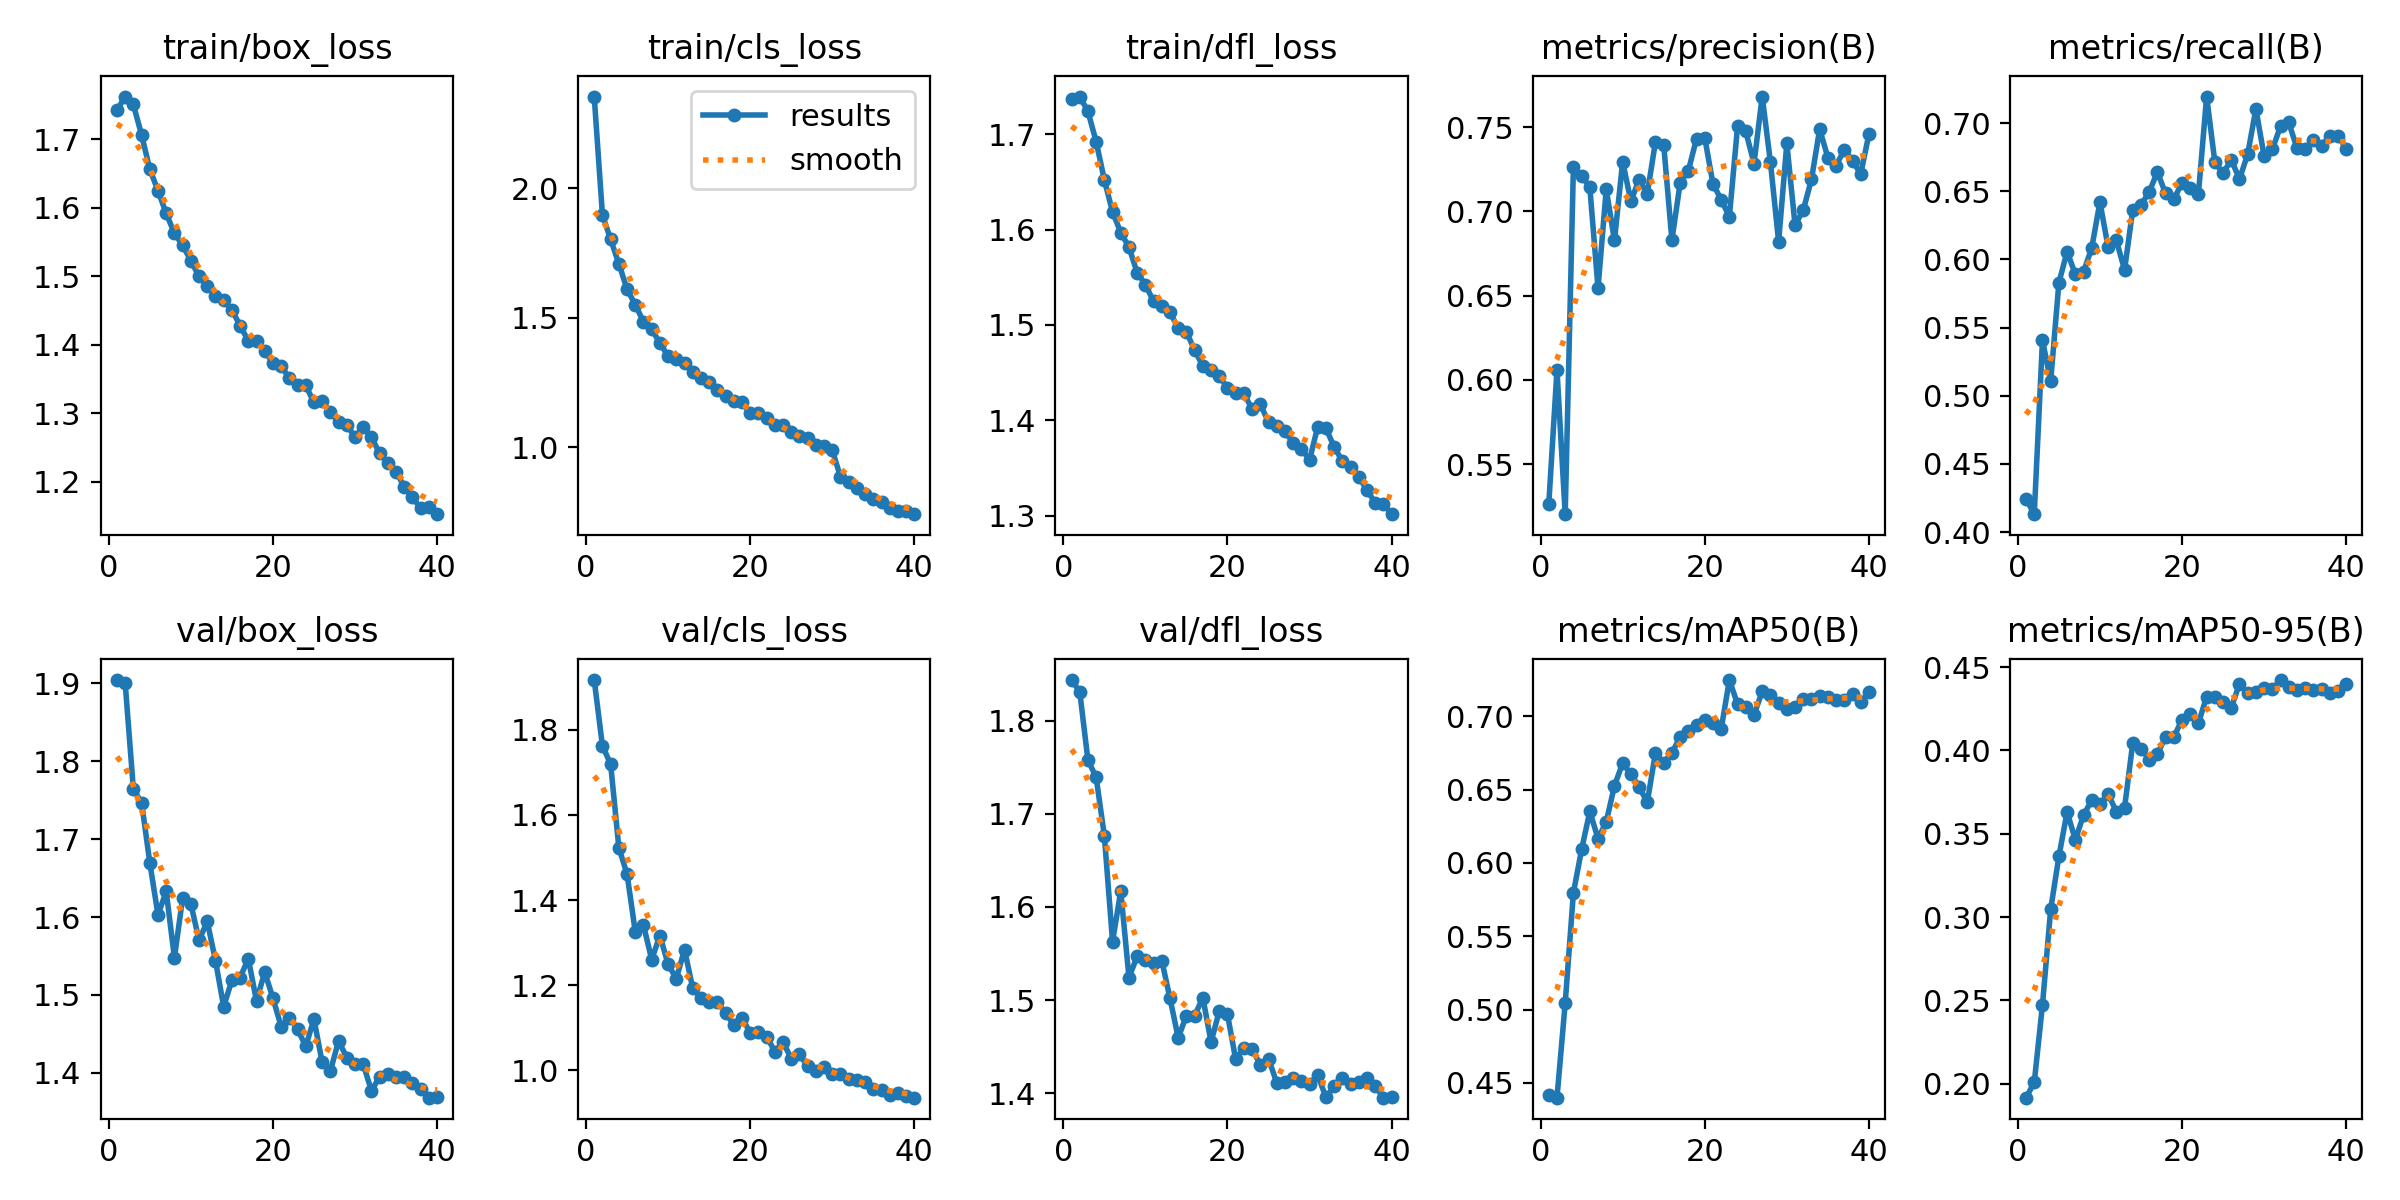

Source data for this figure (header and first rows):
epoch, time, train/box_loss, train/cls_loss, train/dfl_loss, metrics/precision(B), metrics/recall(B), metrics/mAP50(B), metrics/mAP50-95(B), val/box_loss, val/cls_loss, val/dfl_loss, lr/pg0, lr/pg1, lr/pg2
1, 154.9, 1.742, 2.354, 1.737, 0.5263, 0.4243, 0.4418, 0.1916, 1.904, 1.917, 1.844, 0.0005551, 0.0005551, 0.0005551
2, 300.1, 1.762, 1.897, 1.739, 0.6059, 0.4132, 0.4399, 0.2008, 1.901, 1.762, 1.832, 0.001083, 0.001083, 0.001083
3, 440.5, 1.75, 1.802, 1.724, 0.5203, 0.5407, 0.5044, 0.2473, 1.764, 1.719, 1.758, 0.001584, 0.001584, 0.001584
4, 580.8, 1.706, 1.708, 1.692, 0.7263, 0.5107, 0.5796, 0.3046, 1.747, 1.523, 1.739, 0.001543, 0.001543, 0.001543
5, 715.9, 1.656, 1.61, 1.652, 0.7213, 0.5829, 0.6092, 0.3364, 1.67, 1.461, 1.677, 0.001502, 0.001502, 0.001502
6, 846.4, 1.625, 1.55, 1.618, 0.7143, 0.6058, 0.6351, 0.3631, 1.603, 1.325, 1.563, 0.001461, 0.001461, 0.001461
7, 975.3, 1.592, 1.485, 1.597, 0.6544, 0.5892, 0.6166, 0.3465, 1.633, 1.341, 1.617, 0.001419, 0.001419, 0.001419
8, 1105, 1.563, 1.455, 1.582, 0.7132, 0.5909, 0.628, 0.361, 1.548, 1.26, 1.524, 0.001378, 0.001378, 0.001378
9, 1234, 1.545, 1.403, 1.555, 0.6828, 0.6084, 0.6526, 0.3702, 1.624, 1.317, 1.547, 0.001337, 0.001337, 0.001337
10, 1364, 1.523, 1.351, 1.542, 0.7296, 0.6421, 0.6681, 0.3678, 1.617, 1.249, 1.543, 0.001296, 0.001296, 0.001296
11, 1504, 1.5, 1.341, 1.525, 0.7061, 0.6088, 0.6606, 0.3738, 1.57, 1.216, 1.54, 0.001254, 0.001254, 0.001254
12, 1648, 1.485, 1.327, 1.519, 0.7189, 0.6139, 0.6517, 0.3633, 1.594, 1.284, 1.542, 0.001213, 0.001213, 0.001213
13, 1795, 1.471, 1.29, 1.513, 0.7106, 0.5923, 0.6414, 0.3656, 1.544, 1.193, 1.502, 0.001172, 0.001172, 0.001172
14, 1939, 1.465, 1.266, 1.496, 0.7415, 0.6366, 0.6752, 0.4045, 1.485, 1.169, 1.459, 0.001131, 0.001131, 0.001131
15, 2079, 1.451, 1.253, 1.492, 0.7395, 0.6399, 0.6683, 0.4011, 1.519, 1.16, 1.483, 0.001089, 0.001089, 0.001089
16, 2217, 1.428, 1.219, 1.474, 0.6831, 0.6495, 0.6751, 0.3945, 1.522, 1.16, 1.483, 0.001048, 0.001048, 0.001048
17, 2353, 1.406, 1.197, 1.457, 0.7168, 0.664, 0.6858, 0.3979, 1.547, 1.136, 1.503, 0.001007, 0.001007, 0.001007
18, 2493, 1.406, 1.179, 1.453, 0.7241, 0.6484, 0.6898, 0.408, 1.492, 1.106, 1.455, 0.0009656, 0.0009656, 0.0009656
19, 2636, 1.391, 1.174, 1.446, 0.7433, 0.644, 0.6938, 0.408, 1.529, 1.124, 1.488, 0.0009244, 0.0009244, 0.0009244
20, 2777, 1.374, 1.13, 1.434, 0.7438, 0.6564, 0.6973, 0.4184, 1.496, 1.088, 1.485, 0.0008831, 0.0008831, 0.0008831
21, 2918, 1.369, 1.132, 1.428, 0.7165, 0.6523, 0.6955, 0.422, 1.46, 1.089, 1.436, 0.0008418, 0.0008418, 0.0008418
22, 3053, 1.351, 1.112, 1.428, 0.707, 0.6483, 0.6912, 0.4164, 1.471, 1.079, 1.449, 0.0008006, 0.0008006, 0.0008006
23, 3194, 1.341, 1.084, 1.411, 0.6969, 0.7195, 0.7247, 0.4323, 1.456, 1.044, 1.448, 0.0007593, 0.0007593, 0.0007593
24, 3333, 1.341, 1.084, 1.417, 0.7506, 0.6713, 0.7082, 0.4322, 1.434, 1.066, 1.43, 0.0007181, 0.0007181, 0.0007181
25, 3475, 1.316, 1.059, 1.398, 0.7475, 0.663, 0.7062, 0.4289, 1.469, 1.028, 1.437, 0.0006768, 0.0006768, 0.0006768
26, 3618, 1.318, 1.041, 1.393, 0.7285, 0.6731, 0.7009, 0.4257, 1.413, 1.038, 1.411, 0.0006355, 0.0006355, 0.0006355
27, 3758, 1.302, 1.034, 1.389, 0.7682, 0.6589, 0.717, 0.4399, 1.402, 1.01, 1.412, 0.0005943, 0.0005943, 0.0005943
28, 3892, 1.287, 1.01, 1.376, 0.7293, 0.6772, 0.7142, 0.4346, 1.441, 0.9992, 1.416, 0.000553, 0.000553, 0.000553
29, 4024, 1.284, 1.006, 1.37, 0.682, 0.7104, 0.7093, 0.4353, 1.419, 1.007, 1.413, 0.0005118, 0.0005118, 0.0005118
30, 4166, 1.265, 0.9882, 1.358, 0.7404, 0.6758, 0.705, 0.4377, 1.412, 0.9917, 1.41, 0.0004705, 0.0004705, 0.0004705
31, 4304, 1.281, 0.8852, 1.393, 0.6919, 0.6807, 0.7061, 0.4368, 1.411, 0.9919, 1.419, 0.0004293, 0.0004293, 0.0004293
32, 4434, 1.265, 0.8651, 1.392, 0.7008, 0.6977, 0.7117, 0.4422, 1.377, 0.98, 1.395, 0.000388, 0.000388, 0.000388
33, 4566, 1.242, 0.8435, 1.372, 0.719, 0.7005, 0.7118, 0.4381, 1.395, 0.9775, 1.407, 0.0003467, 0.0003467, 0.0003467
34, 4705, 1.228, 0.8204, 1.357, 0.7489, 0.6816, 0.7138, 0.4361, 1.398, 0.9722, 1.416, 0.0003055, 0.0003055, 0.0003055
35, 4842, 1.215, 0.7981, 1.351, 0.732, 0.681, 0.7134, 0.4376, 1.395, 0.9572, 1.41, 0.0002642, 0.0002642, 0.0002642
36, 4981, 1.193, 0.7894, 1.34, 0.7273, 0.6877, 0.7109, 0.4361, 1.394, 0.9546, 1.412, 0.000223, 0.000223, 0.000223
37, 5121, 1.177, 0.7654, 1.327, 0.7366, 0.6832, 0.7114, 0.437, 1.387, 0.9425, 1.416, 0.0001817, 0.0001817, 0.0001817
38, 5257, 1.162, 0.754, 1.313, 0.7302, 0.6907, 0.7149, 0.4344, 1.379, 0.9461, 1.407, 0.0001404, 0.0001404, 0.0001404
39, 5397, 1.163, 0.7547, 1.313, 0.7222, 0.6907, 0.7095, 0.4357, 1.368, 0.9389, 1.395, 9.91865e-05, 9.91865e-05, 9.91865e-05
40, 5534, 1.153, 0.7411, 1.301, 0.7459, 0.6809, 0.7164, 0.4397, 1.369, 0.9358, 1.396, 5.79283e-05, 5.79283e-05, 5.79283e-05
